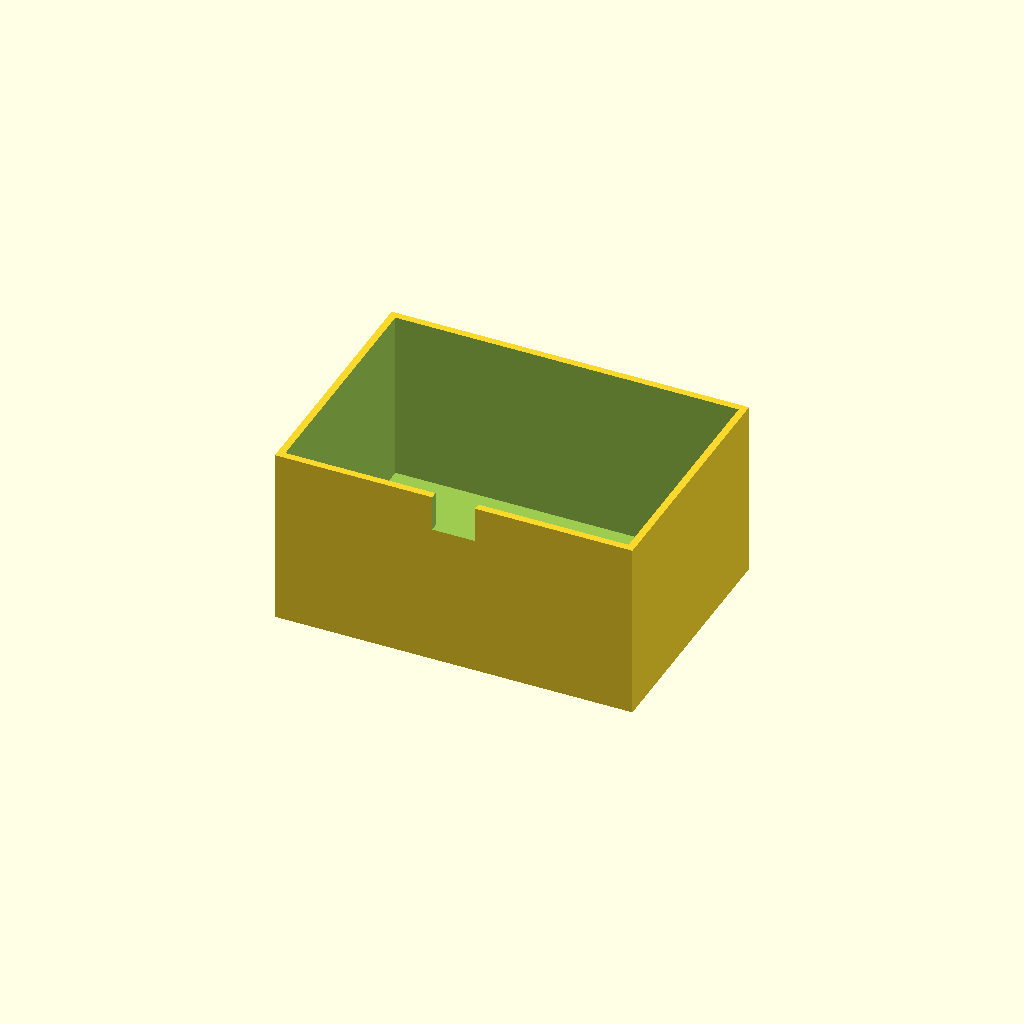
Cell 1 — every parameter at its default value.
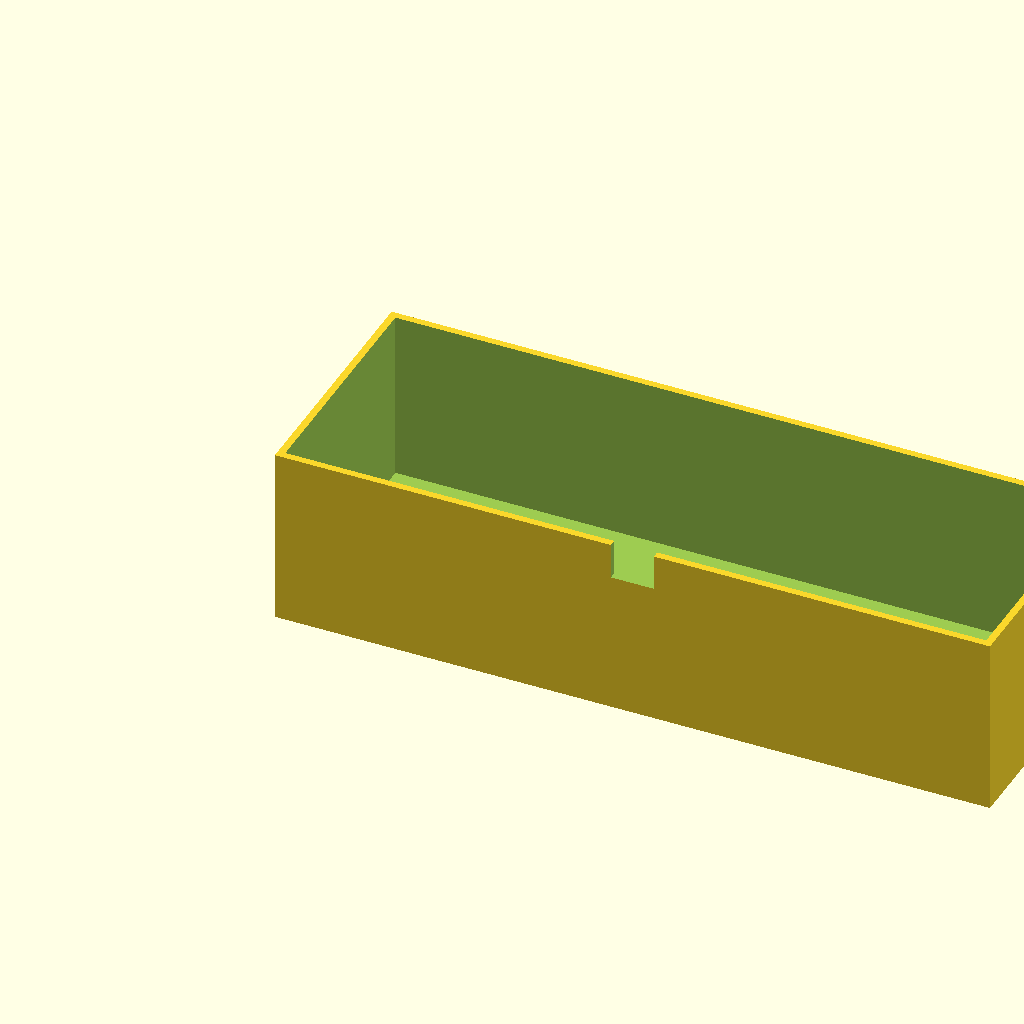
Cell 2 — box_l set to 200, the other parameters unchanged.
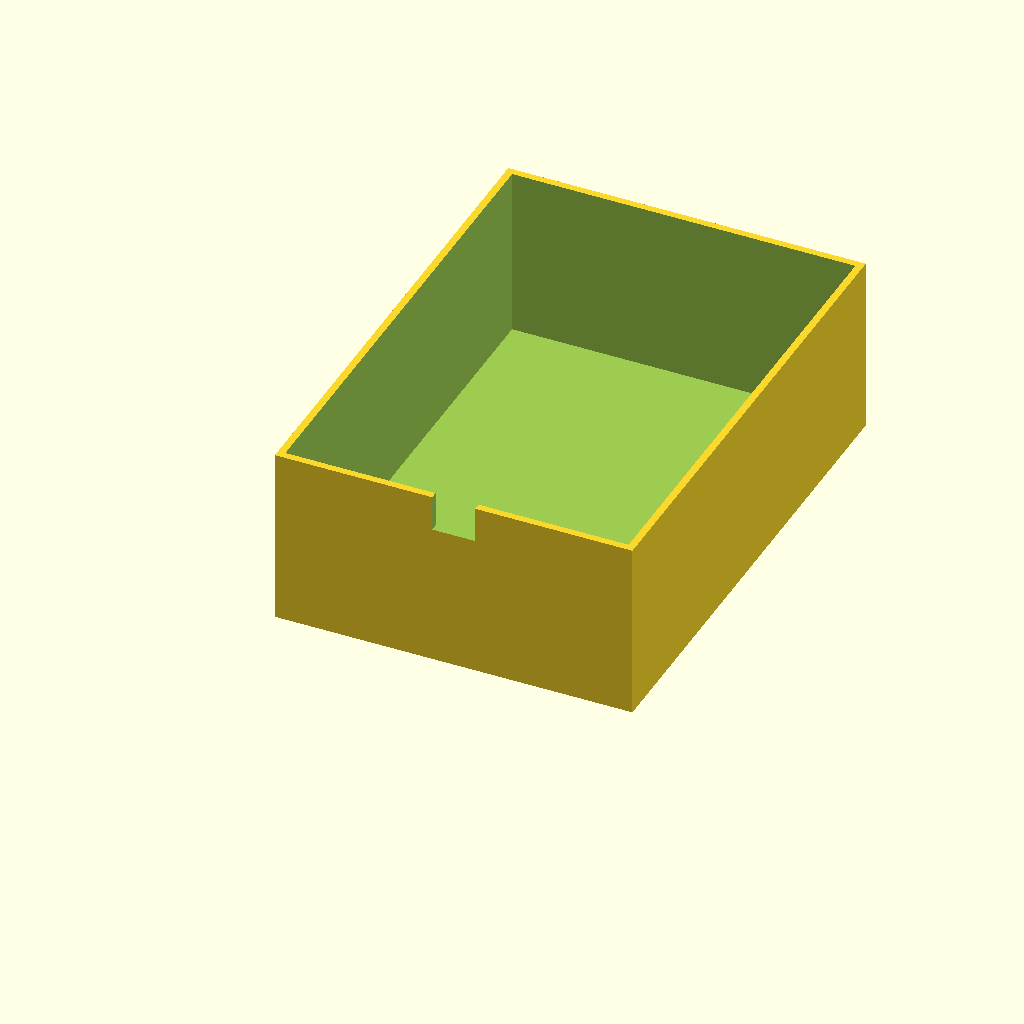
Cell 3: the same model with box_w = 140.
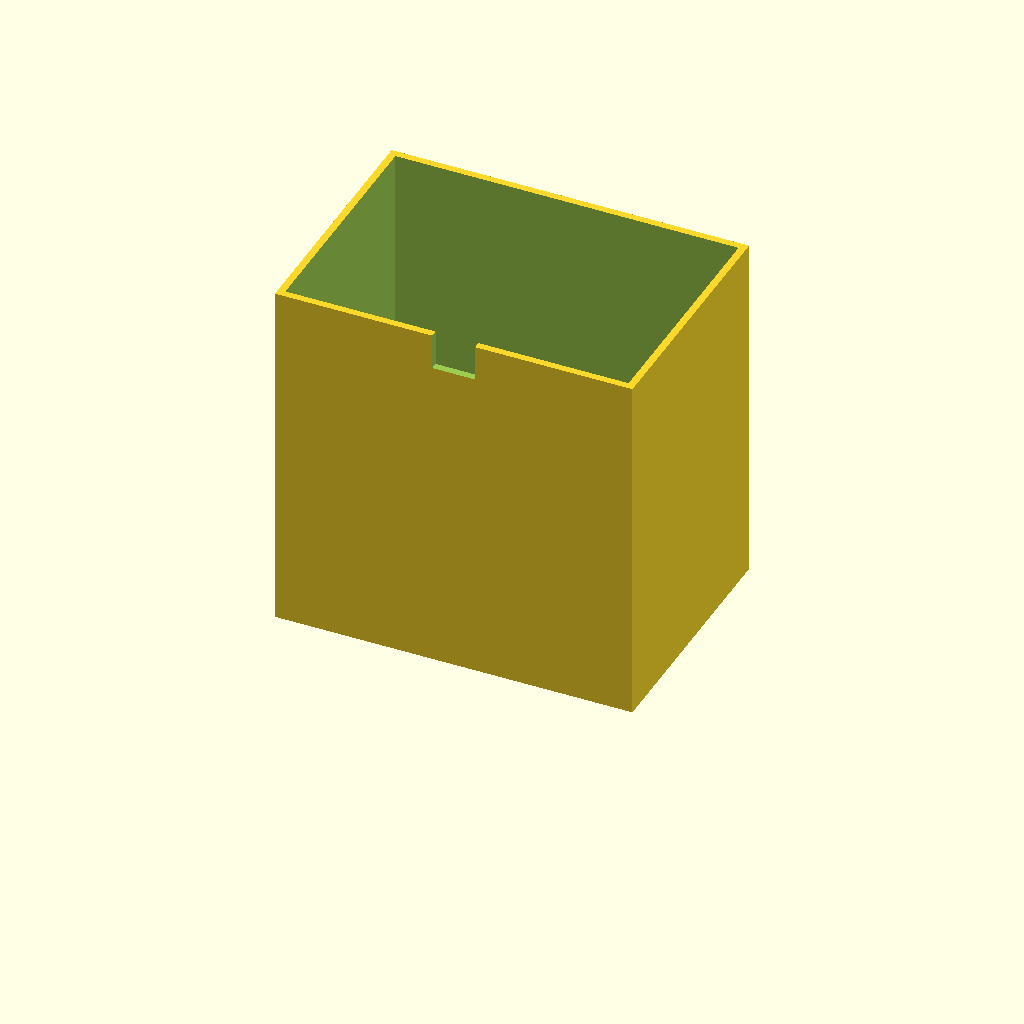
Cell 4: box_h = 100 (everything else at default).
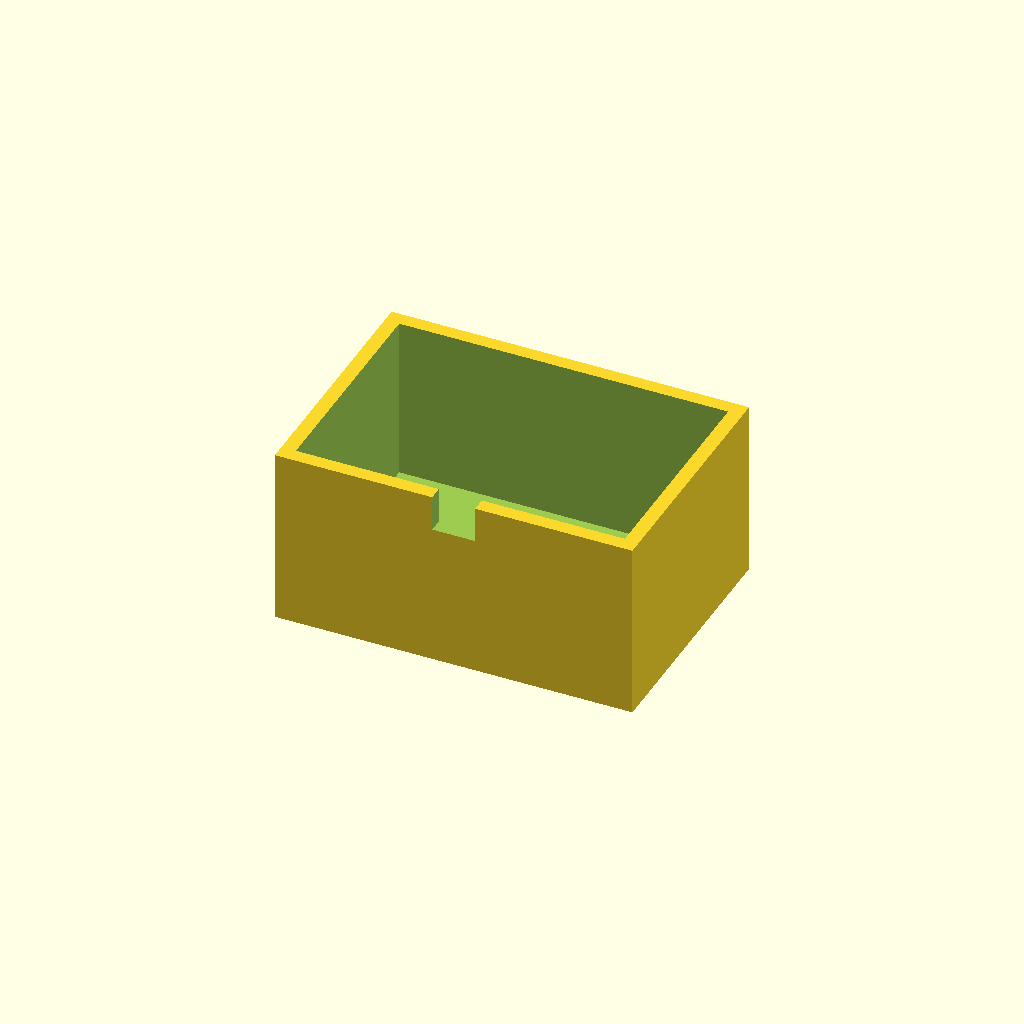
Cell 5: the same model with wall_t = 4.
One fixed orthographic camera (rotation 55°, 0°, 25°; colour scheme Cornfield) for every cell.
OpenSCAD source file optional_data/data/solid3/enclosurebox/part_0028.scad:
$fn = 32;

// ----------------------------------------------------------------------
// Enclosure box: notch enclosure
// ----------------------------------------------------------------------

// --- parameters (mm) ---
box_l = 100;              // outer length, X
box_w = 70;               // outer width, Y
box_h = 50;               // outer height
wall_t = 2;               // wall thickness
notch_w = 12;             // cable notch width
notch_h = 10;             // cable notch height
fit_tol = 0.1;            // tolerance for press fits, mm
free_tol = 0.5;           // tolerance for clearance fits, mm

inner_h = box_h - wall_t;  // cavity depth
boss_h = inner_h - 2;  // corner boss height

difference() {
  union() {
    difference() {
      cube([box_l, box_w, box_h]);
      translate([wall_t, wall_t, wall_t])
        cube([box_l - 2 * wall_t, box_w - 2 * wall_t, box_h]);
    }
  }
  translate([box_l / 2 - notch_w / 2, -1, box_h - notch_h])
    cube([notch_w, wall_t + 2, notch_h + 1]);
}
Parameter table extracted from the source (name, type, default, range or options):
box_l: number, default 100
box_w: number, default 70
box_h: number, default 50
wall_t: number, default 2
notch_w: number, default 12
notch_h: number, default 10
fit_tol: number, default 0.1
free_tol: number, default 0.5
